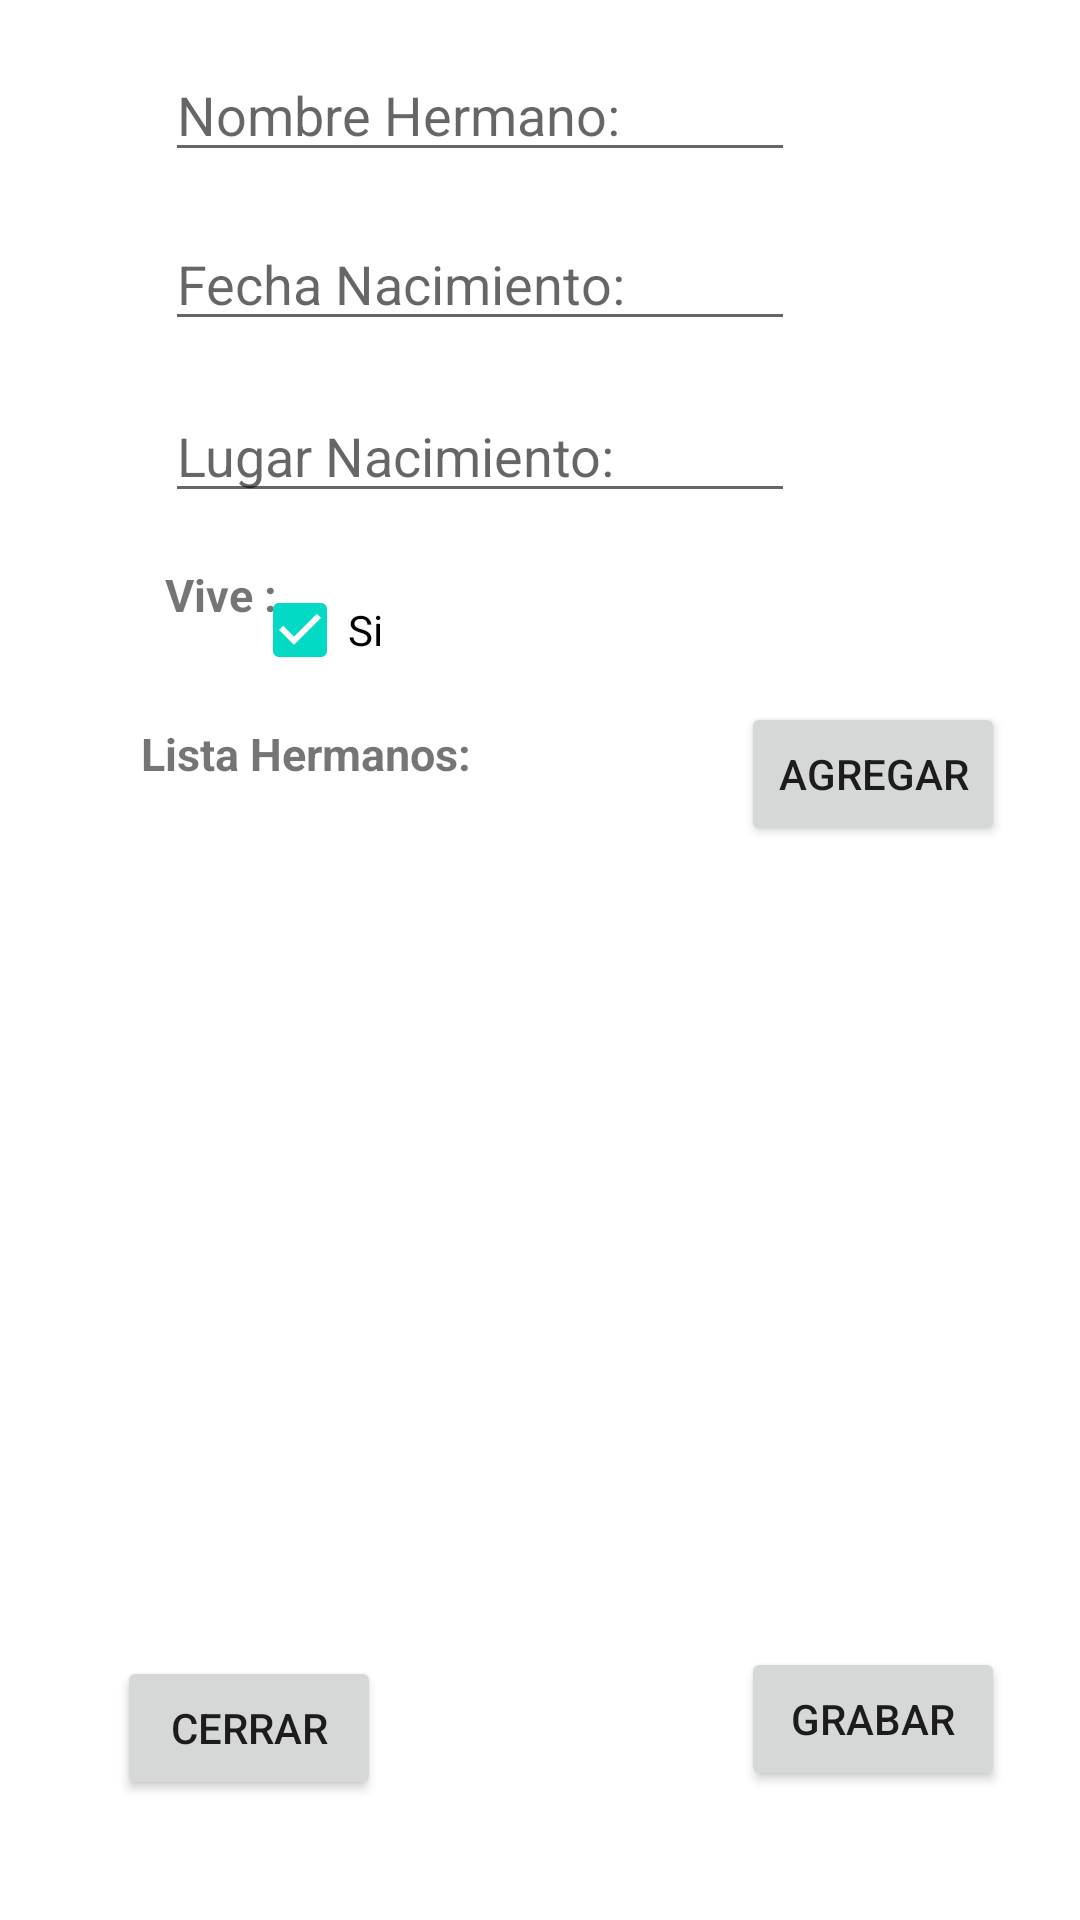

The Android layout XML behind this screen, and the referenced resources:
<!-- AndroidManifest.xml: application theme Theme.FamiliaAPISQlite -->
<!-- res/layout/activity_hermano.xml -->
<?xml version="1.0" encoding="utf-8"?>
<androidx.constraintlayout.widget.ConstraintLayout xmlns:android="http://schemas.android.com/apk/res/android"
    xmlns:app="http://schemas.android.com/apk/res-auto"
    xmlns:tools="http://schemas.android.com/tools"
    android:layout_width="match_parent"
    android:layout_height="match_parent"
    tools:context=".HermanoFamiliar">

    <EditText
        android:id="@+id/et_nombreH"
        android:layout_width="wrap_content"
        android:layout_height="wrap_content"
        android:layout_marginStart="55dp"
        android:layout_marginTop="16dp"
        android:ems="10"
        android:hint="Nombre Hermano:"
        android:inputType="textPersonName"
        app:layout_constraintStart_toStartOf="parent"
        app:layout_constraintTop_toTopOf="parent" />

    <EditText
        android:id="@+id/et_fechNacH"
        android:layout_width="wrap_content"
        android:layout_height="wrap_content"
        android:layout_marginStart="55dp"
        android:layout_marginTop="15dp"
        android:ems="10"
        android:hint="Fecha Nacimiento:"
        android:inputType="textPersonName"
        app:layout_constraintStart_toStartOf="parent"
        app:layout_constraintTop_toBottomOf="@+id/et_nombreH" />

    <EditText
        android:id="@+id/et_lugarNacH"
        android:layout_width="wrap_content"
        android:layout_height="wrap_content"
        android:layout_marginStart="55dp"
        android:layout_marginTop="16dp"
        android:ems="10"
        android:hint="Lugar Nacimiento:"
        android:inputType="textPersonName"
        app:layout_constraintStart_toStartOf="parent"
        app:layout_constraintTop_toBottomOf="@+id/et_fechNacH" />

    <TextView
        android:id="@+id/textView4"
        android:layout_width="wrap_content"
        android:layout_height="wrap_content"
        android:layout_marginStart="55dp"
        android:layout_marginTop="17dp"
        android:text="Vive :"
        android:textSize="15dp"
        android:textStyle="bold"
        app:layout_constraintStart_toStartOf="parent"
        app:layout_constraintTop_toBottomOf="@+id/et_lugarNacH" />

    <CheckBox
        android:id="@+id/cb_Si"
        android:layout_width="wrap_content"
        android:layout_height="wrap_content"
        android:layout_marginTop="15dp"
        android:layout_marginEnd="228dp"
        android:checked="true"
        android:text="Si"
        app:layout_constraintEnd_toEndOf="parent"
        app:layout_constraintTop_toBottomOf="@+id/et_lugarNacH" />

    <ListView
        android:id="@+id/lv_agregarHermanos"
        android:layout_width="302dp"
        android:layout_height="248dp"
        android:layout_marginStart="54dp"
        android:layout_marginTop="6dp"
        app:layout_constraintStart_toStartOf="parent"
        app:layout_constraintTop_toBottomOf="@+id/button2" />

    <TextView
        android:id="@+id/textView5"
        android:layout_width="wrap_content"
        android:layout_height="wrap_content"
        android:layout_marginStart="47dp"
        android:layout_marginTop="7dp"
        android:text="Lista Hermanos:"
        android:textSize="15dp"
        android:textStyle="bold"
        app:layout_constraintStart_toStartOf="parent"
        app:layout_constraintTop_toBottomOf="@+id/cb_Si" />

    <Button
        android:id="@+id/button2"
        android:layout_width="wrap_content"
        android:layout_height="wrap_content"
        android:layout_marginEnd="25dp"
        android:text="Agregar"
        android:onClick="AgregarHermano"
        app:layout_constraintEnd_toEndOf="parent"
        app:layout_constraintTop_toBottomOf="@+id/cb_Si" />

    <Button
        android:id="@+id/button3"
        android:layout_width="wrap_content"
        android:layout_height="wrap_content"
        android:layout_marginStart="39dp"
        android:layout_marginTop="16dp"
        android:text="Cerrar"
        android:onClick="Cerrar"
        app:layout_constraintStart_toStartOf="parent"
        app:layout_constraintTop_toBottomOf="@+id/lv_agregarHermanos" />

    <Button
        android:id="@+id/button4"
        android:layout_width="wrap_content"
        android:layout_height="wrap_content"
        android:layout_marginTop="13dp"
        android:layout_marginEnd="25dp"
        android:text="Grabar"
        android:onClick="Grabar"
        app:layout_constraintEnd_toEndOf="parent"
        app:layout_constraintTop_toBottomOf="@+id/lv_agregarHermanos" />
</androidx.constraintlayout.widget.ConstraintLayout>
<!-- resources referenced by this layout -->
<resources>
  <style name="Theme.FamiliaAPISQlite" parent="Theme.MaterialComponents.DayNight.DarkActionBar">
          
          <item name="colorPrimary">@color/purple_500</item>
          <item name="colorPrimaryVariant">@color/purple_700</item>
          <item name="colorOnPrimary">@color/white</item>
          
          <item name="colorSecondary">@color/teal_200</item>
          <item name="colorSecondaryVariant">@color/teal_700</item>
          <item name="colorOnSecondary">@color/black</item>
          
          <item name="android:statusBarColor" tools:targetApi="l">?attr/colorPrimaryVariant</item>
          
      </style>
  <!-- not gathered from this repository: default colours our renderer supplied (Android Studio template values) -->
  <color name="purple_500">#FF6200EE</color>
  <color name="purple_700">#FF3700B3</color>
  <color name="teal_200">#FF03DAC5</color>
  <color name="teal_700">#FF018786</color>
  <color name="black">#FF000000</color>
  <color name="white">#FFFFFFFF</color>
</resources>
